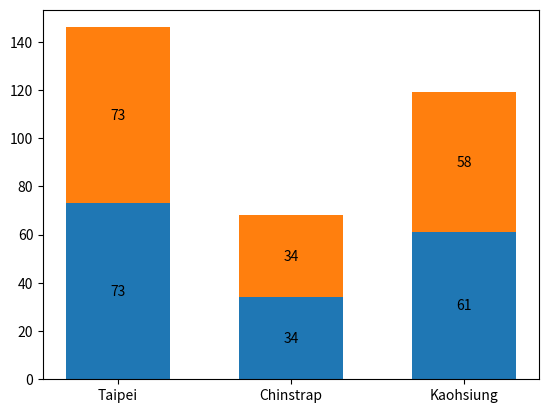

This figure's Python source: (Note: this script raises an exception after producing the figure.)
import matplotlib.pyplot as plt
import numpy as np

region_num = [1, 2, 3]
position_vacancies = [128075, 78000, 53560, 67473, 30503, 43279]

species = ('Taipei', 'Chinstrap', 'Kaohsiung')
sex_counts = {
    'Statutory': np.array([73, 34, 61]),
    'Basic subsidy': np.array([73, 34, 58]),
}
width = 0.6  # the width of the bars: can also be len(x) sequence


fig, ax = plt.subplots()
bottom = np.zeros(3)

for sex, sex_count in sex_counts.items():
    p = ax.bar(species, sex_count, width, label=sex, bottom=bottom)
    bottom += sex_count

    ax.bar_label(p, label_type='center')


plot = ax.bar(region_num, position_vacancies)

for rect in plot:
    height = rect.get_height()
    ax.text(rect.get_x() + rect.get_width() / 2., 1.002 * height,
            '%d' % int(height), ha='center', va='bottom', fontsize=12)

ax.set_title('Number of penguins by sex')
ax.legend()

plt.show()
